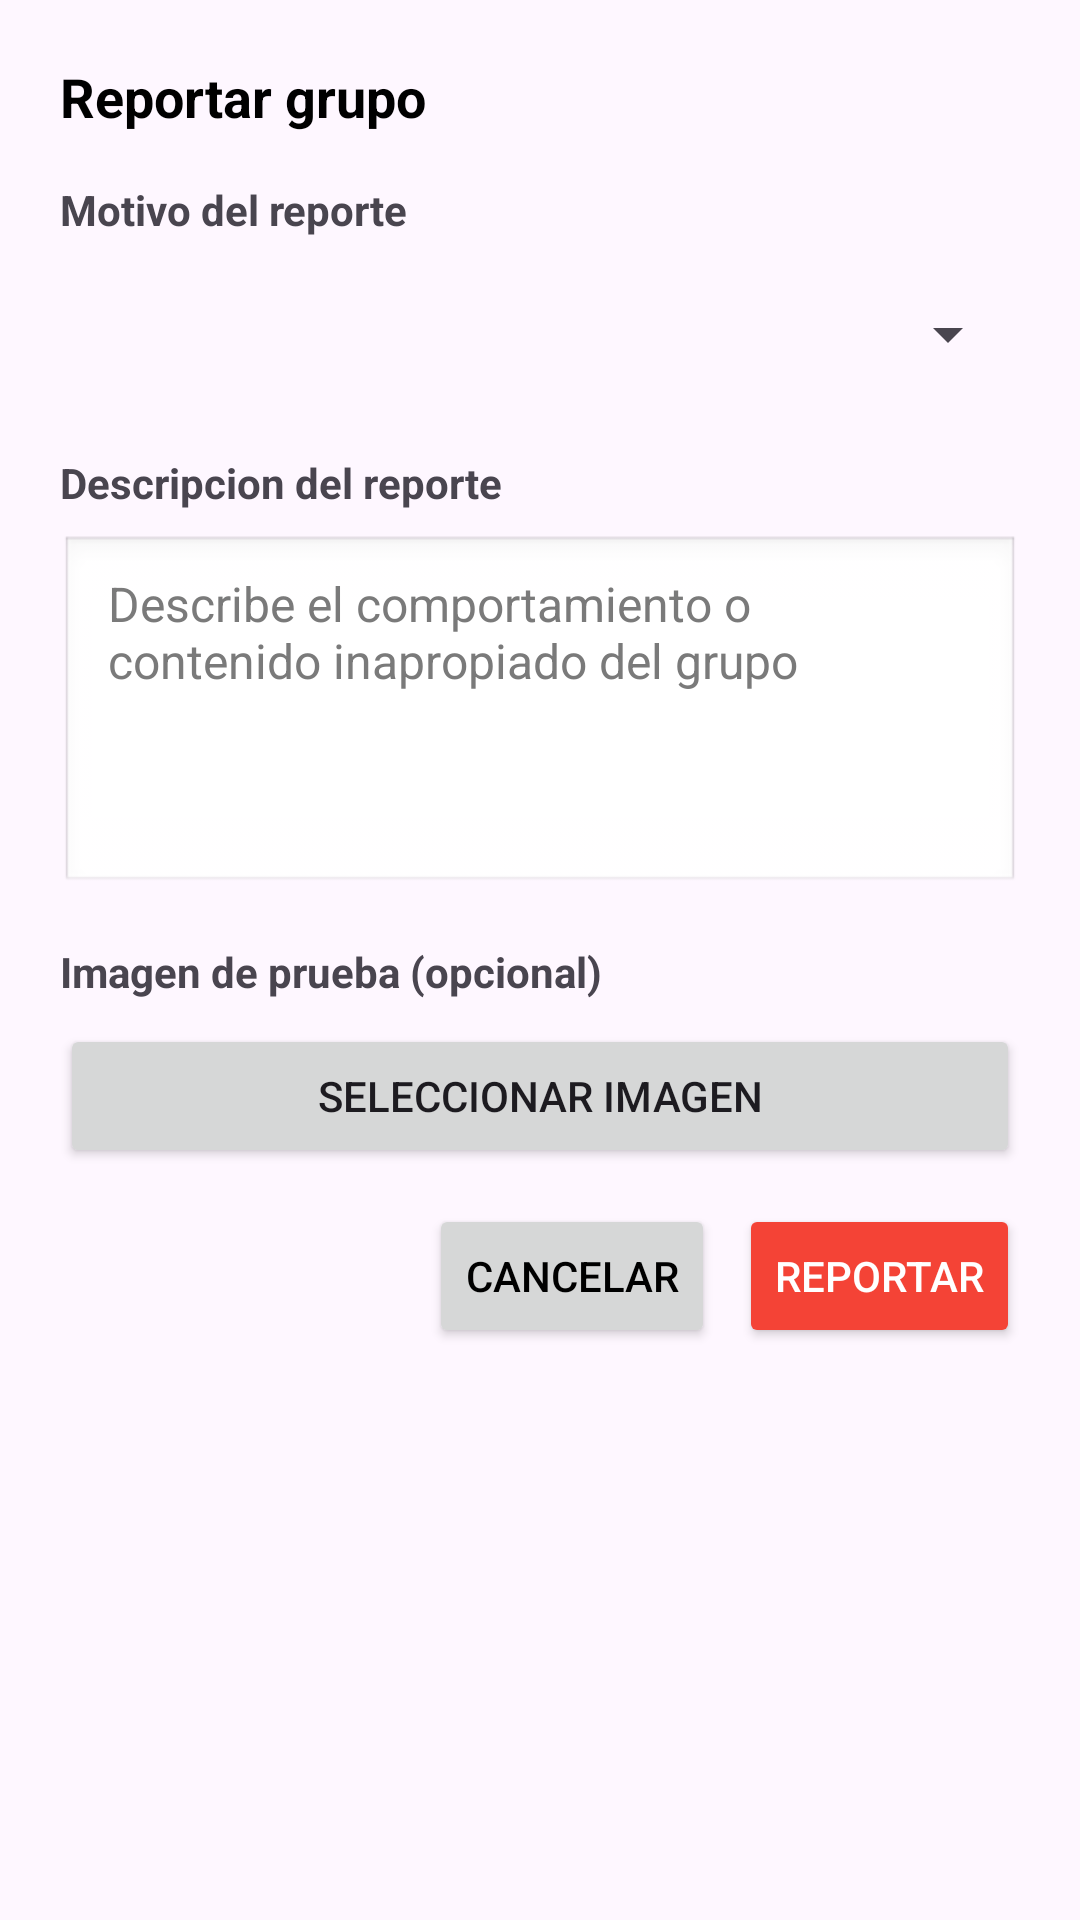

Layout XML and referenced resources for this Android screen:
<!-- AndroidManifest.xml: application theme Theme.Comiku -->
<!-- res/layout/dialog_report_group.xml -->
<?xml version="1.0" encoding="utf-8"?>
<ScrollView xmlns:android="http://schemas.android.com/apk/res/android"
    android:layout_width="match_parent"
    android:layout_height="wrap_content">

    <LinearLayout
        android:layout_width="match_parent"
        android:layout_height="wrap_content"
        android:orientation="vertical"
        android:padding="20dp">

        
        <TextView
            android:id="@+id/reportGroupDialogTitle"
            android:layout_width="match_parent"
            android:layout_height="wrap_content"
            android:text="@string/report_group_title"
            android:textSize="18sp"
            android:textStyle="bold"
            android:textColor="@color/black"
            android:layout_marginBottom="16dp" />

        
        <TextView
            android:layout_width="match_parent"
            android:layout_height="wrap_content"
            android:text="@string/report_reason_label"
            android:textSize="14sp"
            android:textStyle="bold"
            android:layout_marginBottom="8dp" />

        <Spinner
            android:id="@+id/reportGroupReasonSpinner"
            android:layout_width="match_parent"
            android:layout_height="48dp"
            android:layout_marginBottom="16dp" />

        
        <TextView
            android:layout_width="match_parent"
            android:layout_height="wrap_content"
            android:text="@string/report_description_label"
            android:textSize="14sp"
            android:textStyle="bold"
            android:layout_marginBottom="8dp" />

        <EditText
            android:id="@+id/reportGroupDescriptionInput"
            android:layout_width="match_parent"
            android:layout_height="120dp"
            android:hint="@string/report_group_description_hint"
            android:inputType="textMultiLine"
            android:gravity="top|start"
            android:background="@android:drawable/edit_text"
            android:padding="12dp"
            android:layout_marginBottom="16dp" />

        
        <TextView
            android:layout_width="match_parent"
            android:layout_height="wrap_content"
            android:text="@string/report_group_image_label"
            android:textSize="14sp"
            android:textStyle="bold"
            android:layout_marginBottom="8dp" />

        <Button
            android:id="@+id/reportGroupSelectImageButton"
            android:layout_width="match_parent"
            android:layout_height="wrap_content"
            android:text="@string/report_select_image"
            android:layout_marginBottom="12dp" />

        <ImageView
            android:id="@+id/reportGroupImagePreview"
            android:layout_width="match_parent"
            android:layout_height="200dp"
            android:scaleType="centerCrop"
            android:visibility="gone"
            android:layout_marginBottom="16dp"
            android:contentDescription="@string/report_group_image_preview" />

        
        <LinearLayout
            android:layout_width="match_parent"
            android:layout_height="wrap_content"
            android:orientation="horizontal"
            android:gravity="end">

            <Button
                android:id="@+id/reportGroupCancelButton"
                android:layout_width="wrap_content"
                android:layout_height="wrap_content"
                android:text="@string/cancel"
                android:textColor="@color/black"
                android:layout_marginEnd="8dp" />

            <Button
                android:id="@+id/reportGroupSubmitButton"
                android:layout_width="wrap_content"
                android:layout_height="wrap_content"
                android:text="@string/report_submit"
                android:textColor="@color/white"
                android:backgroundTint="@color/red" />

        </LinearLayout>

    </LinearLayout>

</ScrollView>
<!-- resources referenced by this layout -->
<resources>
  <color name="black">#FF000000</color>
  <color name="red">#FFF44336</color>
  <color name="white">#FFFFFFFF</color>
  <string name="cancel">Cancelar</string>
  <string name="report_description_label">Descripcion del reporte</string>
  <string name="report_group_description_hint">Describe el comportamiento o contenido inapropiado del grupo</string>
  <string name="report_group_image_label">Imagen de prueba (opcional)</string>
  <string name="report_group_image_preview">Vista previa de imagen de prueba</string>
  <string name="report_group_title">Reportar grupo</string>
  <string name="report_reason_label">Motivo del reporte</string>
  <string name="report_select_image">Seleccionar imagen</string>
  <string name="report_submit">Reportar</string>
  <style name="Theme.Comiku" parent="Base.Theme.Comiku" />
  <style name="Base.Theme.Comiku" parent="Theme.Material3.Light.NoActionBar">
          
          
          <item name="editTextStyle">@style/Theme.Comiku.PremiumEditText</item>
      </style>
  <style name="Theme.Comiku.PremiumEditText" parent="Widget.AppCompat.EditText">
          <item name="android:background">@drawable/bg_input_premium</item>
          <item name="android:paddingStart">16dp</item>
          <item name="android:paddingTop">14dp</item>
          <item name="android:paddingEnd">16dp</item>
          <item name="android:paddingBottom">14dp</item>
          <item name="android:minHeight">56dp</item>
          <item name="android:textColor">@android:color/black</item>
          <item name="android:textColorHint">#7A7A7A</item>
          <item name="android:textSize">16sp</item>
      </style>
</resources>
